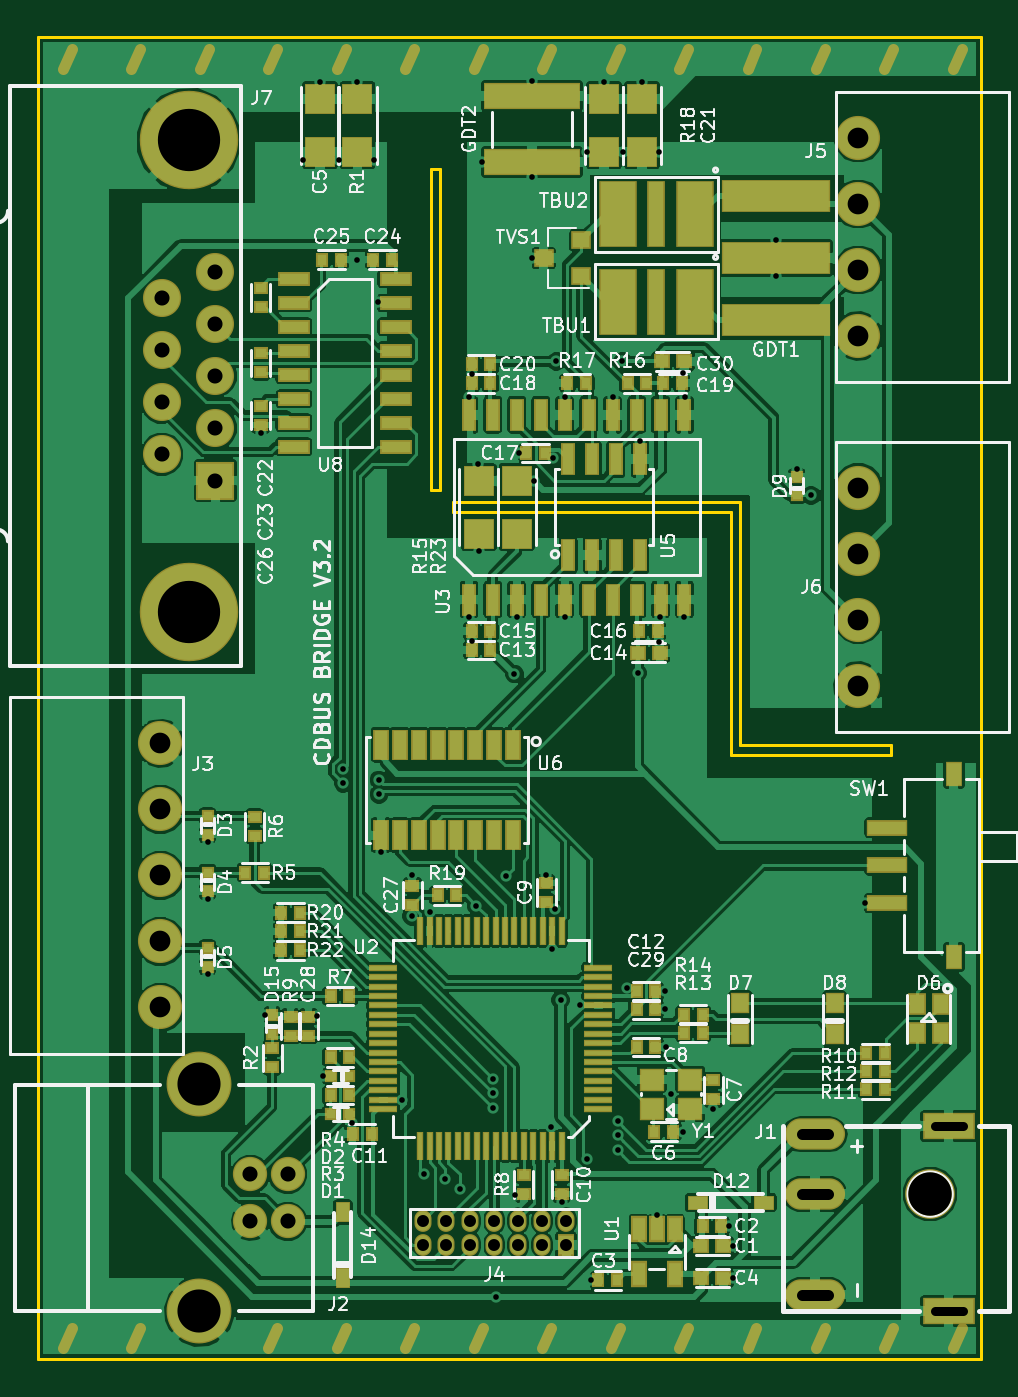
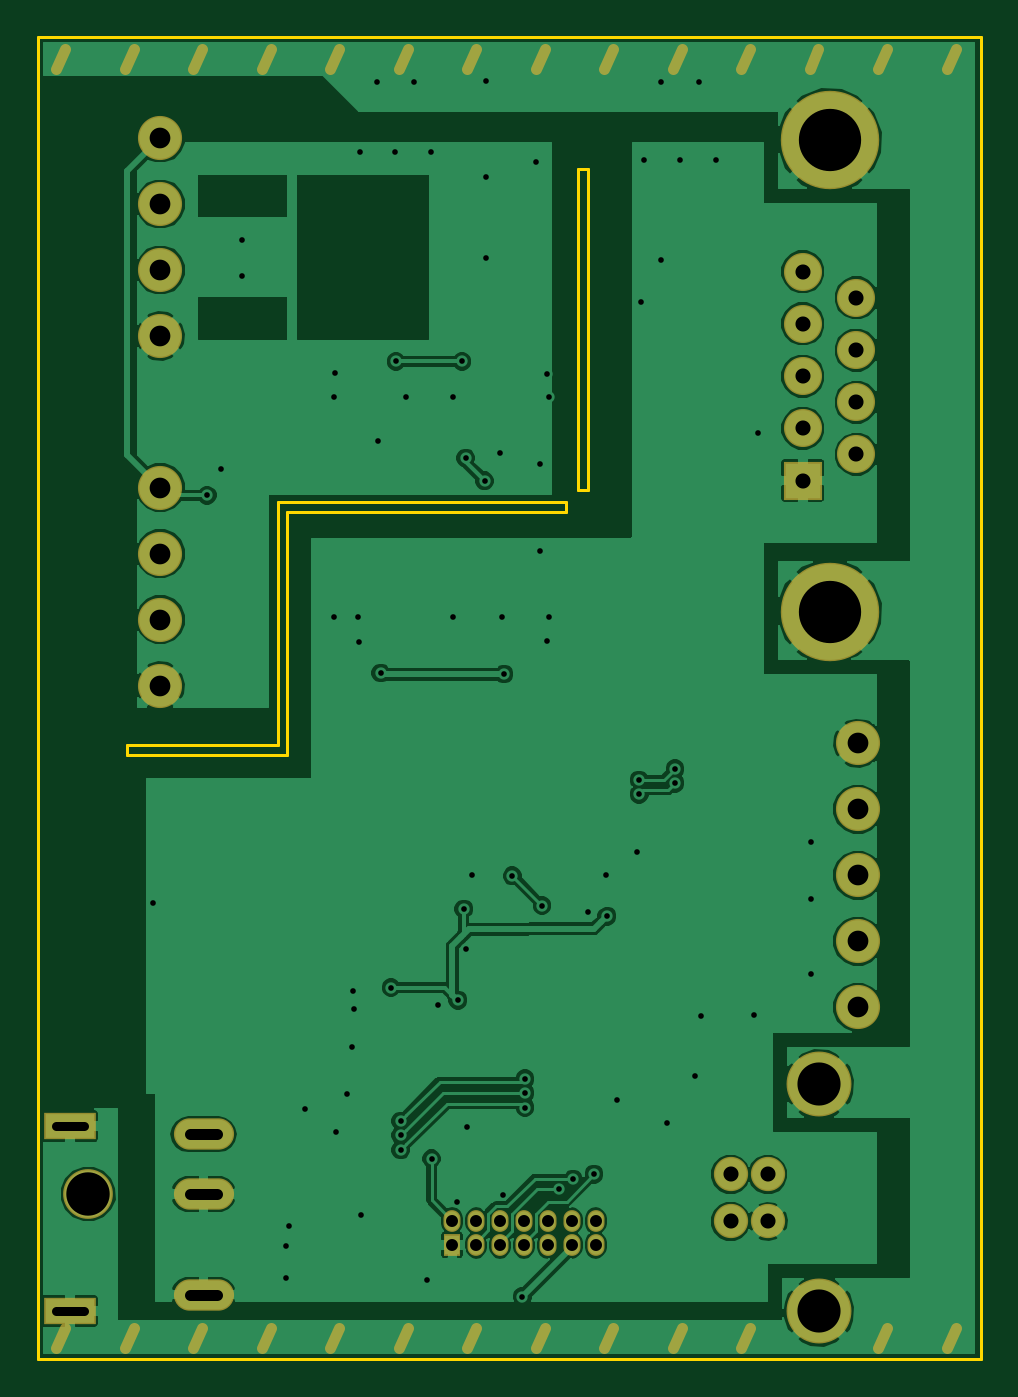
Circuit board: 10 layer files. Board 50.0 x 70.1 mm.
- bottom_copper: cdbus_bridge-B.Cu.gbr (81983 bytes)
- bottom_mask: cdbus_bridge-B.Mask.gbr (3042 bytes)
- paste: cdbus_bridge-B.Paste.gbr (1539 bytes)
- outline: cdbus_bridge-Edge.Cuts.gbr (1000 bytes)
- top_copper: cdbus_bridge-F.Cu.gbr (276091 bytes)
- top_mask: cdbus_bridge-F.Mask.gbr (10727 bytes)
- paste: cdbus_bridge-F.Paste.gbr (9219 bytes)
- top_silk: cdbus_bridge-F.SilkS.gbr (83889 bytes)
- drill: cdbus_bridge-NPTH.drl (169 bytes)
- drill: cdbus_bridge.drl (2322 bytes)

=== bottom_copper: cdbus_bridge-B.Cu.gbr (81983 bytes, source omitted) ===
=== bottom_mask: cdbus_bridge-B.Mask.gbr ===
G04 #@! TF.FileFunction,Soldermask,Bot*
%FSLAX46Y46*%
G04 Gerber Fmt 4.6, Leading zero omitted, Abs format (unit mm)*
G04 Created by KiCad (PCBNEW 4.0.7) date Thu Apr 26 00:57:05 2018*
%MOMM*%
%LPD*%
G01*
G04 APERTURE LIST*
%ADD10C,0.100000*%
%ADD11C,0.600000*%
%ADD12C,1.816400*%
%ADD13C,3.442000*%
%ADD14C,2.019600*%
%ADD15R,2.019600X2.019600*%
%ADD16C,5.220000*%
%ADD17O,3.188000X1.664000*%
%ADD18R,2.740000X1.448000*%
%ADD19C,2.640000*%
%ADD20R,0.902000X1.156000*%
%ADD21O,0.902000X1.156000*%
%ADD22C,2.340000*%
G04 APERTURE END LIST*
D10*
D11*
X9067307Y-1665000D02*
X8592307Y-615000D01*
X38107690Y-1665000D02*
X37632690Y-615000D01*
X41738459Y-1665000D02*
X41263459Y-615000D01*
X45369228Y-1665000D02*
X44894228Y-615000D01*
X48999997Y-1665000D02*
X48524997Y-615000D01*
X5430769Y-1665000D02*
X4955769Y-615000D01*
X1800000Y-1665000D02*
X1325000Y-615000D01*
X12692307Y-1665000D02*
X12217307Y-615000D01*
X23584614Y-1665000D02*
X23109614Y-615000D01*
X19953845Y-1665000D02*
X19478845Y-615000D01*
X16323076Y-1665000D02*
X15848076Y-615000D01*
X34476921Y-1665000D02*
X34001921Y-615000D01*
X27215383Y-1665000D02*
X26740383Y-615000D01*
X30846152Y-1665000D02*
X30371152Y-615000D01*
X38107690Y-69490000D02*
X37632690Y-68440000D01*
X48999997Y-69490000D02*
X48524997Y-68440000D01*
X41738459Y-69490000D02*
X41263459Y-68440000D01*
X45369228Y-69490000D02*
X44894228Y-68440000D01*
X5430769Y-69490000D02*
X4955769Y-68440000D01*
X1800000Y-69490000D02*
X1325000Y-68440000D01*
X19953845Y-69490000D02*
X19478845Y-68440000D01*
X16323076Y-69490000D02*
X15848076Y-68440000D01*
X23584614Y-69490000D02*
X23109614Y-68440000D01*
X12692307Y-69490000D02*
X12217307Y-68440000D01*
X27215383Y-69490000D02*
X26740383Y-68440000D01*
X30846152Y-69490000D02*
X30371152Y-68440000D01*
X34476921Y-69490000D02*
X34001921Y-68440000D01*
D12*
X11275000Y-60300320D03*
X13256200Y-60300320D03*
X11275000Y-62799680D03*
D13*
X8557200Y-67569800D03*
X8557200Y-55530200D03*
D12*
X13256200Y-62799680D03*
D14*
X9419860Y-12435260D03*
X9419860Y-15206400D03*
X9419860Y-17975000D03*
X9419860Y-20743600D03*
D15*
X9419860Y-23514740D03*
D14*
X6580140Y-13827180D03*
X6580140Y-16595780D03*
X6580140Y-19354220D03*
X6580140Y-22122820D03*
D16*
X8000000Y-30474340D03*
X8000000Y-5475660D03*
D17*
X41201887Y-58176437D03*
X41201887Y-66685437D03*
X41201887Y-61351437D03*
D18*
X48300000Y-67550000D03*
X48300000Y-57750000D03*
D19*
X47315887Y-61351000D03*
D20*
X28020000Y-64050000D03*
D21*
X26750000Y-64050000D03*
X25480000Y-64050000D03*
X24210000Y-64050000D03*
X22940000Y-64050000D03*
X21670000Y-64050000D03*
X20400000Y-64050000D03*
X26750000Y-62780000D03*
X25480000Y-62780000D03*
X24210000Y-62780000D03*
X22940000Y-62780000D03*
X21670000Y-62780000D03*
X20400000Y-62780000D03*
X28020000Y-62780000D03*
D22*
X43500000Y-30900000D03*
X43500000Y-27400000D03*
X43500000Y-23900000D03*
X43500000Y-34400000D03*
X43500000Y-12350000D03*
X43500000Y-8850000D03*
X43500000Y-5350000D03*
X43500000Y-15850000D03*
X6500000Y-40950000D03*
X6500000Y-44450000D03*
X6500000Y-47950000D03*
X6500000Y-37450000D03*
X6500000Y-51450000D03*
M02*

=== paste: cdbus_bridge-B.Paste.gbr ===
G04 #@! TF.FileFunction,Paste,Bot*
%FSLAX46Y46*%
G04 Gerber Fmt 4.6, Leading zero omitted, Abs format (unit mm)*
G04 Created by KiCad (PCBNEW 4.0.7) date Thu Apr 26 00:57:05 2018*
%MOMM*%
%LPD*%
G01*
G04 APERTURE LIST*
%ADD10C,0.100000*%
%ADD11C,0.600000*%
G04 APERTURE END LIST*
D10*
D11*
X9067307Y-1665000D02*
X8592307Y-615000D01*
X5430769Y-1665000D02*
X4955769Y-615000D01*
X16323076Y-1665000D02*
X15848076Y-615000D01*
X12692307Y-1665000D02*
X12217307Y-615000D01*
X19953845Y-1665000D02*
X19478845Y-615000D01*
X1800000Y-1665000D02*
X1325000Y-615000D01*
X23584614Y-1665000D02*
X23109614Y-615000D01*
X48999997Y-1665000D02*
X48524997Y-615000D01*
X30846152Y-1665000D02*
X30371152Y-615000D01*
X27215383Y-1665000D02*
X26740383Y-615000D01*
X45369228Y-1665000D02*
X44894228Y-615000D01*
X34476921Y-1665000D02*
X34001921Y-615000D01*
X41738459Y-1665000D02*
X41263459Y-615000D01*
X38107690Y-1665000D02*
X37632690Y-615000D01*
X41738459Y-69490000D02*
X41263459Y-68440000D01*
X48999997Y-69490000D02*
X48524997Y-68440000D01*
X45369228Y-69490000D02*
X44894228Y-68440000D01*
X38107690Y-69490000D02*
X37632690Y-68440000D01*
X1800000Y-69490000D02*
X1325000Y-68440000D01*
X5430769Y-69490000D02*
X4955769Y-68440000D01*
X19953845Y-69490000D02*
X19478845Y-68440000D01*
X16323076Y-69490000D02*
X15848076Y-68440000D01*
X23584614Y-69490000D02*
X23109614Y-68440000D01*
X30846152Y-69490000D02*
X30371152Y-68440000D01*
X34476921Y-69490000D02*
X34001921Y-68440000D01*
X27215383Y-69490000D02*
X26740383Y-68440000D01*
X12692307Y-69490000D02*
X12217307Y-68440000D01*
M02*

=== outline: cdbus_bridge-Edge.Cuts.gbr ===
G04 #@! TF.FileFunction,Profile,NP*
%FSLAX46Y46*%
G04 Gerber Fmt 4.6, Leading zero omitted, Abs format (unit mm)*
G04 Created by KiCad (PCBNEW 4.0.7) date Thu Apr 26 00:57:05 2018*
%MOMM*%
%LPD*%
G01*
G04 APERTURE LIST*
%ADD10C,0.100000*%
%ADD11C,0.160000*%
G04 APERTURE END LIST*
D10*
D11*
X36750000Y-25175000D02*
X22000000Y-25175000D01*
X36750000Y-38050000D02*
X36750000Y-25175000D01*
X45250000Y-38050000D02*
X36750000Y-38050000D01*
X45250000Y-37550000D02*
X45250000Y-38050000D01*
X37250000Y-37550000D02*
X45250000Y-37550000D01*
X37250000Y-24675000D02*
X37250000Y-37550000D01*
X22000000Y-24675000D02*
X37250000Y-24675000D01*
X22000000Y-24675000D02*
X22000000Y-25175000D01*
X21325000Y-24000000D02*
X20825000Y-24000000D01*
X20825000Y-24000000D02*
X20825000Y-7000000D01*
X21325000Y-7000000D02*
X21325000Y-24000000D01*
X20825000Y-7000000D02*
X21325000Y-7000000D01*
X50000000Y-70100000D02*
X50000000Y0D01*
X0Y0D02*
X50000000Y0D01*
X0Y0D02*
X0Y-70100000D01*
X0Y-70100000D02*
X50000000Y-70100000D01*
M02*

=== top_copper: cdbus_bridge-F.Cu.gbr (276091 bytes, source omitted) ===
=== top_mask: cdbus_bridge-F.Mask.gbr (10727 bytes, source omitted) ===
=== paste: cdbus_bridge-F.Paste.gbr (9219 bytes, source omitted) ===
=== top_silk: cdbus_bridge-F.SilkS.gbr (83889 bytes, source omitted) ===
=== drill: cdbus_bridge-NPTH.drl ===
M48
;DRILL file {KiCad 4.0.7} date Thu Apr 26 00:57:08 2018
;FORMAT={-:-/ absolute / metric / decimal}
FMAT,2
METRIC,TZ
T1C2.300
%
G90
G05
M71
T1
X47.316Y-61.351
T0
M30

=== drill: cdbus_bridge.drl ===
M48
;DRILL file {KiCad 4.0.7} date Thu Apr 26 00:57:08 2018
;FORMAT={-:-/ absolute / metric / decimal}
FMAT,2
METRIC,TZ
T1C0.300
T2C0.500
T3C0.600
T4C0.635
T5C0.800
T6C1.100
T7C2.286
T8C3.302
%
G90
G05
M71
T1
X9.Y-42.7
X9.Y-45.7
X9.Y-49.7
X11.825Y-20.975
X12.02Y-51.85
X14.05Y-6.525
X14.8Y-51.9
X14.95Y-2.375
X15.125Y-55.1
X15.95Y-6.525
X16.198Y-39.562
X16.2Y-38.8
X16.65Y-57.6
X16.95Y-2.375
X16.95Y-11.8
X17.85Y-6.525
X18.025Y-14.05
X18.1Y-39.39
X18.1Y-40.15
X18.2Y-43.225
X19.291Y-56.35
X19.82Y-46.62
X19.84Y-44.44
X20.5Y-60.3
X20.806Y-46.389
X21.611Y-60.552
X22.375Y-61.09
X22.875Y-19.075
X22.875Y-30.775
X23.Y-17.85
X23.Y-32.
X23.25Y-46.05
X23.35Y-22.625
X23.375Y-27.225
X23.55Y-6.625
X24.15Y-55.24
X24.15Y-56.
X24.15Y-56.76
X24.3Y-66.8
X24.825Y-44.475
X25.275Y-33.775
X25.32Y-61.4
X25.4Y-30.775
X25.5Y-22.05
X26.2Y-2.325
X26.2Y-7.425
X26.225Y-11.725
X26.3Y-23.525
X26.95Y-44.45
X27.222Y-57.772
X27.275Y-48.366
X27.3Y-22.325
X27.4Y-46.24
X27.5Y-17.2
X27.72Y-51.07
X27.775Y-61.75
X27.95Y-19.075
X27.95Y-30.775
X28.759Y-51.35
X29.111Y-59.469
X29.125Y-6.075
X29.325Y-65.925
X30.025Y-2.375
X30.475Y-19.075
X30.75Y-57.47
X30.75Y-58.24
X30.75Y-59.01
X31.Y-17.2
X31.025Y-6.075
X31.25Y-50.4
X31.8Y-33.725
X31.925Y-21.425
X32.025Y-2.375
X32.825Y-62.45
X32.925Y-6.075
X32.95Y-32.05
X33.Y-30.775
X33.238Y-51.538
X33.25Y-50.6
X33.325Y-53.575
X33.58Y-56.05
X34.2Y-58.04
X34.225Y-17.8
X34.275Y-30.775
X34.3Y-19.075
X35.82Y-56.82
X36.65Y-63.05
X36.85Y-64.1
X36.85Y-65.8
X39.15Y-10.75
X39.15Y-12.65
X40.25Y-22.9
X41.Y-24.3
X43.875Y-45.925
T4
X20.4Y-62.78
X20.4Y-64.05
X21.67Y-62.78
X21.67Y-64.05
X22.94Y-62.78
X22.94Y-64.05
X24.21Y-62.78
X24.21Y-64.05
X25.48Y-62.78
X25.48Y-64.05
X26.75Y-62.78
X26.75Y-64.05
X28.02Y-62.78
X28.02Y-64.05
T5
X6.58Y-13.827
X6.58Y-16.596
X6.58Y-19.354
X6.58Y-22.123
X9.42Y-12.435
X9.42Y-15.206
X9.42Y-17.975
X9.42Y-20.744
X9.42Y-23.515
X11.275Y-60.3
X11.275Y-62.8
X13.256Y-60.3
X13.256Y-62.8
T6
X6.5Y-37.45
X6.5Y-40.95
X6.5Y-44.45
X6.5Y-47.95
X6.5Y-51.45
X43.5Y-5.35
X43.5Y-8.85
X43.5Y-12.35
X43.5Y-15.85
X43.5Y-23.9
X43.5Y-27.4
X43.5Y-30.9
X43.5Y-34.4
T7
X8.557Y-55.53
X8.557Y-67.57
T8
X8.Y-5.476
X8.Y-30.474
T2
X47.55Y-57.75G85X49.05Y-57.75
G05
X47.55Y-67.55G85X49.05Y-67.55
G05
T3
X41.902Y-58.176G85X40.502Y-58.176
G05
X41.902Y-61.351G85X40.502Y-61.351
G05
X41.902Y-66.685G85X40.502Y-66.685
G05
T0
M30

